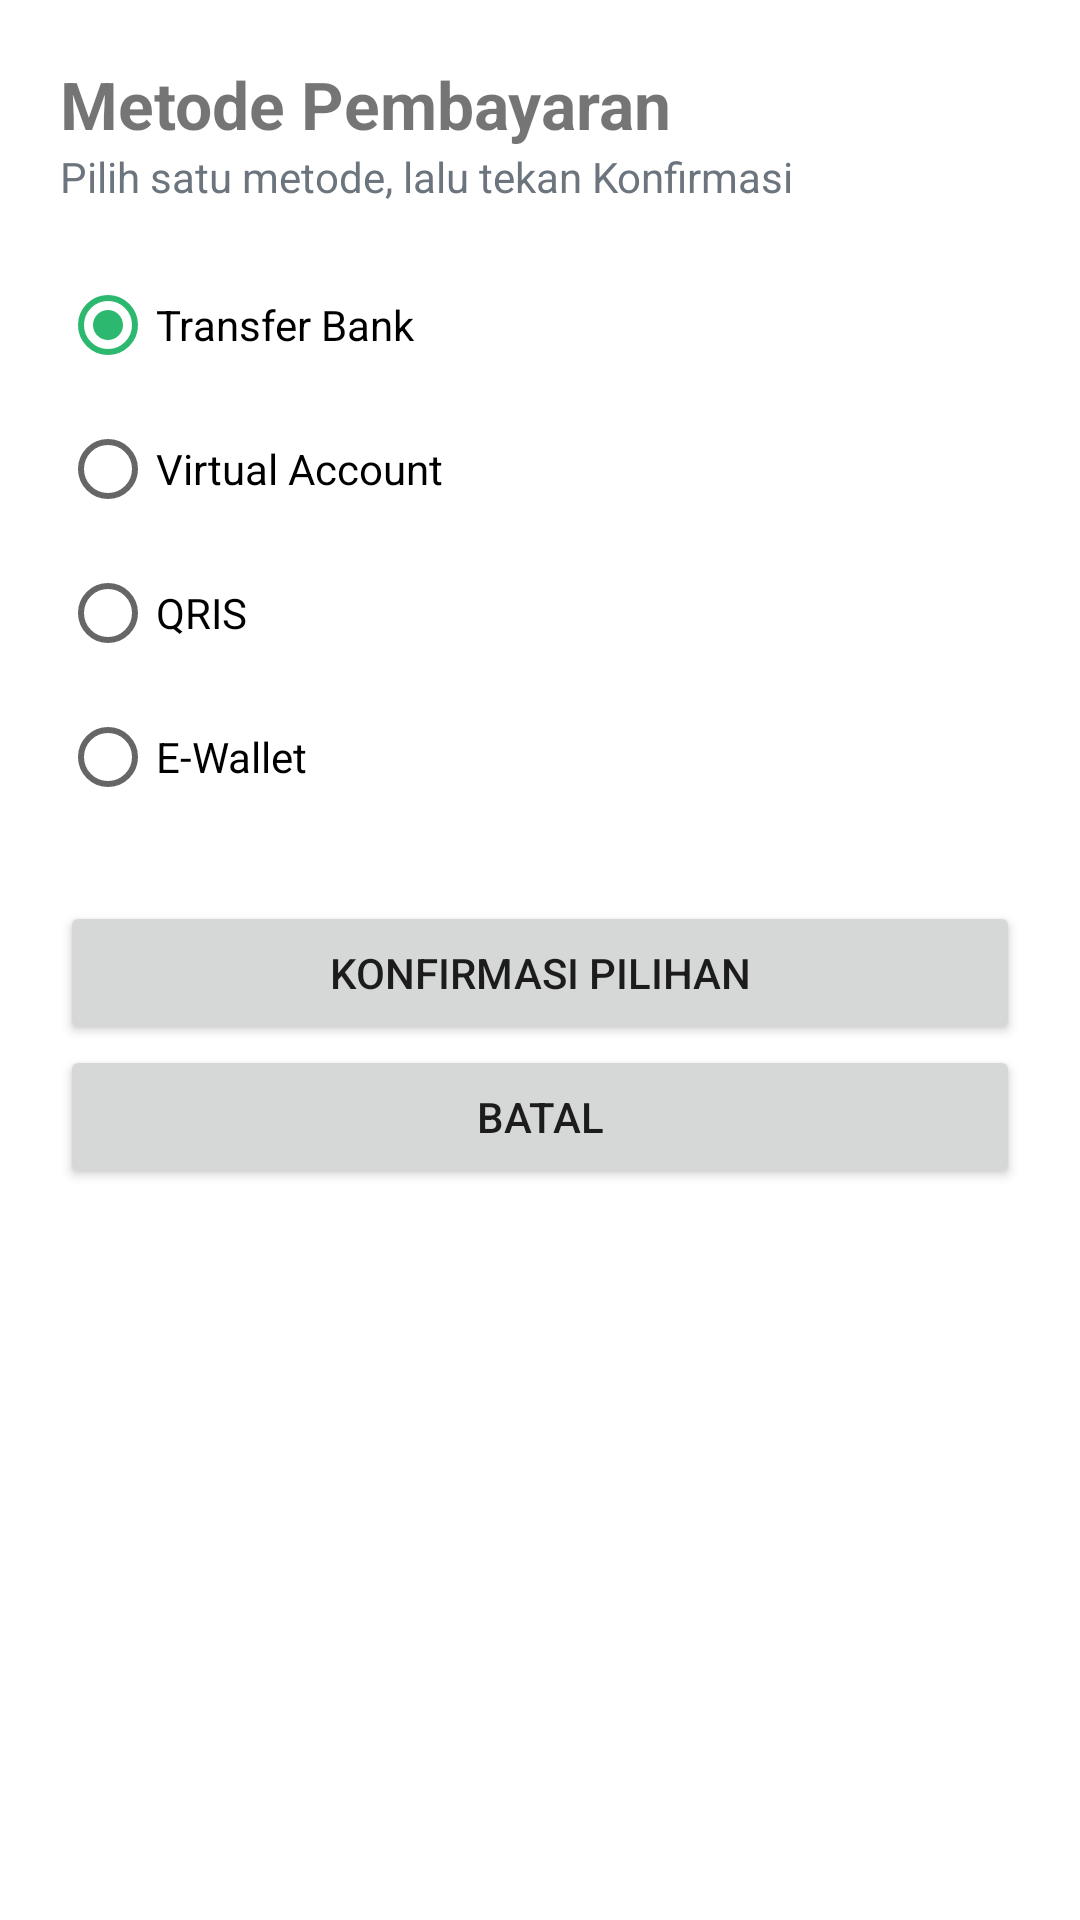

The Android layout XML behind this screen, and the referenced resources:
<!-- AndroidManifest.xml: application theme Theme.PendaftaranSeminar -->
<!-- res/layout/activity_bayar.xml -->
<LinearLayout xmlns:android="http://schemas.android.com/apk/res/android"
    android:layout_width="match_parent"
    android:layout_height="match_parent"
    android:orientation="vertical"
    android:padding="20dp">

    <TextView
        android:layout_width="match_parent"
        android:layout_height="wrap_content"
        android:text="Metode Pembayaran"
        android:textSize="22sp"
        android:textStyle="bold" />

    <TextView
        android:layout_width="match_parent"
        android:layout_height="wrap_content"
        android:layout_marginBottom="16dp"
        android:text="Pilih satu metode, lalu tekan Konfirmasi"
        android:textColor="#6c757d" />

    <RadioGroup
        android:id="@+id/rgBayar"
        android:layout_width="match_parent"
        android:layout_height="wrap_content">

        <RadioButton
            android:id="@+id/rbTransfer"
            android:layout_width="match_parent"
            android:layout_height="wrap_content"
            android:checked="true"
            android:text="Transfer Bank" />

        <RadioButton
            android:id="@+id/rbVa"
            android:layout_width="match_parent"
            android:layout_height="wrap_content"
            android:text="Virtual Account" />

        <RadioButton
            android:id="@+id/rbQris"
            android:layout_width="match_parent"
            android:layout_height="wrap_content"
            android:text="QRIS" />

        <RadioButton
            android:id="@+id/rbEwallet"
            android:layout_width="match_parent"
            android:layout_height="wrap_content"
            android:text="E-Wallet" />
    </RadioGroup>

    <Button
        android:id="@+id/btnKonfirmasi"
        android:layout_width="match_parent"
        android:layout_height="wrap_content"
        android:layout_marginTop="24dp"
        android:text="Konfirmasi Pilihan" />

    <Button
        android:id="@+id/btnBatalBayar"
        android:layout_width="match_parent"
        android:layout_height="wrap_content"
        android:text="Batal" />
</LinearLayout>
<!-- resources referenced by this layout -->
<resources>
  <style name="Theme.PendaftaranSeminar" parent="Theme.MaterialComponents.Light.DarkActionBar">
          <item name="colorPrimary">@color/primary</item>
          <item name="colorPrimaryDark">@color/primary_dark</item>
          <item name="colorAccent">@color/primary_dark</item>
      </style>
  <color name="primary">#3DDC84</color>
  <color name="primary_dark">#2DB86F</color>
</resources>
